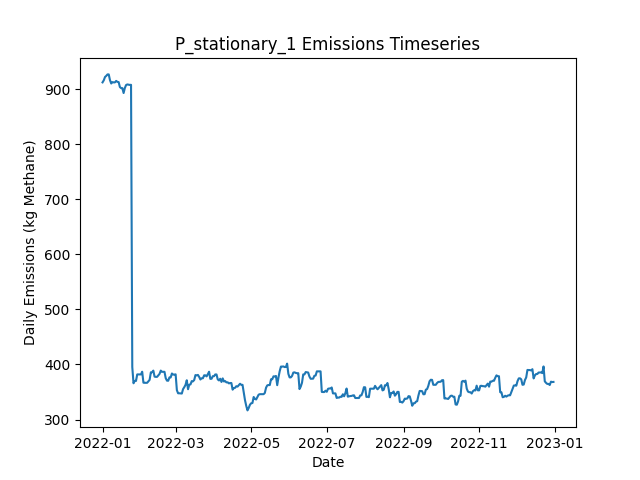

The table this chart was drawn from, first rows:
Date, Daily Emissions (Kg Methane), Daily Mitigable Emissions (Kg Methane), Daily Non-Mitigable Emissions (Kg Methan…, Daily Cost ($), Active Leaks, New Leaks, Leaks Repaired, Leaks Naturally Repaired, Leaks Tagged, Daily Repair Cost ($), Daily Natural Repair Cost ($), stationary Deployment Cost ($), stationary Sites flagged for Follow-Up, stationary Leaks tagged for repair, stationary Sites Visited, stationary Travel Time (Minutes), stationary Survey Time (Minutes), OGI_FU Deployment Cost ($), OGI_FU Sites flagged for Follow-Up, OGI_FU Leaks tagged for repair, OGI_FU Sites Visited, OGI_FU Travel Time (Minutes), OGI_FU Survey Time (Minutes)
2022-01-01, 912.1, 566, 346.1, 6030, 356, 358, 0, 2, 0.00000, 0.00000, 400, 6030, 0, , 10, 0, 0, 0.00000, , 0, 0, 0, 0
2022-01-02, 915.9, 569.8, 346.1, 30, 357, 2, 0, 1, 0.00000, 0.00000, 200, 30, 0, , 10, 0, 0, 0.00000, , 0, 0, 0, 0
2022-01-03, 922, 575.8, 346.1, 30, 358, 1, 0, 0, 0.00000, 0.00000, 0.00000, 30, 0, , 10, 0, 0, 0.00000, , 0, 0, 0, 0
2022-01-04, 923.9, 575.8, 348.1, 30, 359, 2, 0, 1, 0.00000, 0.00000, 200, 30, 0, , 10, 0, 0, 0.00000, , 0, 0, 0, 0
2022-01-05, 926.6, 578.5, 348.1, 30, 360, 1, 0, 0, 0.00000, 0.00000, 0.00000, 30, 0, , 10, 0, 0, 0.00000, , 0, 0, 0, 0
2022-01-06, 926.6, 578.5, 348.1, 30, 360, 0, 0, 0, 0.00000, 0.00000, 0.00000, 30, 0, , 10, 0, 0, 0.00000, , 0, 0, 0, 0
2022-01-07, 916.1, 570.5, 345.7, 30, 358, 1, 0, 1, 0.00000, 0.00000, 200, 30, 0, , 10, 0, 0, 0.00000, , 0, 0, 0, 0
2022-01-08, 910.1, 564.4, 345.7, 30, 356, 0, 0, 2, 0.00000, 0.00000, 400, 30, 0, , 10, 0, 0, 0.00000, , 0, 0, 0, 0
2022-01-09, 912.6, 566.9, 345.7, 30, 356, 1, 0, 1, 0.00000, 0.00000, 200, 30, 0, , 10, 0, 0, 0.00000, , 0, 0, 0, 0
2022-01-10, 912.1, 566.9, 345.2, 3030, 355, 0, 0, 0, 179, 0.00000, 0.00000, 30, 10, , 10, 0, 0, 3000, , 179, 9, 360, 1080
2022-01-11, 912.1, 566.9, 345.2, 530, 355, 0, 0, 0, 14, 0.00000, 0.00000, 30, 0, , 10, 0, 0, 500, , 14, 1, 30, 120
2022-01-12, 914.8, 569.6, 345.2, 30, 356, 1, 0, 0, 0.00000, 0.00000, 0.00000, 30, 0, , 10, 0, 0, 0.00000, , 0, 0, 0, 0
2022-01-13, 913.1, 569.8, 343.3, 30, 356, 1, 0, 0, 0.00000, 0.00000, 0.00000, 30, 0, , 10, 0, 0, 0.00000, , 0, 0, 0, 0
2022-01-14, 912.6, 569.8, 342.8, 30, 355, 0, 0, 0, 0.00000, 0.00000, 0.00000, 30, 0, , 10, 0, 0, 0.00000, , 0, 0, 0, 0
2022-01-15, 903.7, 569.8, 333.9, 30, 354, 0, 0, 0, 0.00000, 0.00000, 0.00000, 30, 0, , 10, 0, 0, 0.00000, , 0, 0, 0, 0
2022-01-16, 901.7, 569.8, 331.9, 30, 353, 0, 0, 0, 0.00000, 0.00000, 0.00000, 30, 0, , 10, 0, 0, 0.00000, , 0, 0, 0, 0
2022-01-17, 901.7, 569.8, 331.9, 30, 353, 0, 0, 0, 0.00000, 0.00000, 0.00000, 30, 0, , 10, 0, 0, 0.00000, , 0, 0, 0, 0
2022-01-18, 892.8, 569.8, 323, 30, 352, 0, 0, 0, 0.00000, 0.00000, 0.00000, 30, 0, , 10, 0, 0, 0.00000, , 0, 0, 0, 0
2022-01-19, 901.9, 578.3, 323.6, 3030, 354, 3, 0, 1, 180, 0.00000, 200, 30, 10, , 10, 0, 0, 3000, , 180, 9, 360, 1080
2022-01-20, 907.3, 583.6, 323.6, 530, 356, 2, 0, 0, 14, 0.00000, 0.00000, 30, 0, , 10, 0, 0, 500, , 14, 1, 30, 120
2022-01-21, 908.4, 583.6, 324.7, 30, 358, 2, 0, 0, 0.00000, 0.00000, 0.00000, 30, 0, , 10, 0, 0, 0.00000, , 0, 0, 0, 0
2022-01-22, 907.9, 583.6, 324.3, 30, 357, 0, 0, 0, 0.00000, 0.00000, 0.00000, 30, 0, , 10, 0, 0, 0.00000, , 0, 0, 0, 0
2022-01-23, 907.5, 583.2, 324.3, 30, 356, 1, 0, 1, 0.00000, 0.00000, 200, 30, 0, , 10, 0, 0, 0.00000, , 0, 0, 0, 0
2022-01-24, 907.7, 583.2, 324.5, 30, 357, 1, 0, 0, 0.00000, 0.00000, 0.00000, 30, 0, , 10, 0, 0, 0.00000, , 0, 0, 0, 0
2022-01-25, 395.4, 69.72, 325.6, 30030, 209, 2, 150, 0, 0.00000, 30000, 0.00000, 30, 0, , 10, 0, 0, 0.00000, , 0, 0, 0, 0
2022-01-26, 365.9, 40.22, 325.6, 2030, 200, 1, 10, 0, 0.00000, 2000, 0.00000, 30, 0, , 10, 0, 0, 0.00000, , 0, 0, 0, 0
2022-01-27, 370.1, 44.47, 325.6, 30, 202, 2, 0, 0, 0.00000, 0.00000, 0.00000, 30, 0, , 10, 0, 0, 0.00000, , 0, 0, 0, 0
2022-01-28, 370.1, 44.47, 325.6, 3030, 202, 0, 0, 0, 44, 0.00000, 0.00000, 30, 10, , 10, 0, 0, 3000, , 44, 9, 360, 1080
2022-01-29, 381.9, 47.37, 334.6, 530, 205, 3, 0, 0, 4, 0.00000, 0.00000, 30, 0, , 10, 0, 0, 500, , 4, 1, 30, 120
2022-01-30, 381.9, 47.37, 334.6, 30, 205, 0, 0, 0, 0.00000, 0.00000, 0.00000, 30, 0, , 10, 0, 0, 0.00000, , 0, 0, 0, 0
2022-01-31, 381.9, 47.37, 334.6, 30, 205, 0, 0, 0, 0.00000, 0.00000, 0.00000, 30, 0, , 10, 0, 0, 0.00000, , 0, 0, 0, 0
2022-02-01, 381.9, 47.37, 334.6, 30, 205, 0, 0, 0, 0.00000, 0.00000, 0.00000, 30, 0, , 10, 0, 0, 0.00000, , 0, 0, 0, 0
2022-02-02, 386.8, 50.28, 336.6, 30, 208, 3, 0, 0, 0.00000, 0.00000, 0.00000, 30, 0, , 10, 0, 0, 0.00000, , 0, 0, 0, 0
2022-02-03, 366.9, 39.33, 327.6, 630, 205, 1, 3, 0, 0.00000, 600, 0.00000, 30, 0, , 10, 0, 0, 0.00000, , 0, 0, 0, 0
2022-02-04, 366.7, 39.1, 327.6, 30, 204, 0, 0, 1, 0.00000, 0.00000, 200, 30, 0, , 10, 0, 0, 0.00000, , 0, 0, 0, 0
2022-02-05, 366.7, 39.1, 327.6, 30, 204, 0, 0, 0, 0.00000, 0.00000, 0.00000, 30, 0, , 10, 0, 0, 0.00000, , 0, 0, 0, 0
2022-02-06, 366.7, 39.1, 327.6, 3030, 204, 0, 0, 0, 43, 0.00000, 0.00000, 30, 10, , 10, 0, 0, 3000, , 43, 9, 360, 1080
2022-02-07, 369.4, 41.78, 327.6, 530, 205, 1, 0, 0, 6, 0.00000, 0.00000, 30, 0, , 10, 0, 0, 500, , 6, 1, 30, 120
2022-02-08, 372.1, 44.47, 327.6, 30, 206, 1, 0, 0, 0.00000, 0.00000, 0.00000, 30, 0, , 10, 0, 0, 0.00000, , 0, 0, 0, 0
2022-02-09, 385.7, 58.1, 327.6, 30, 209, 3, 0, 0, 0.00000, 0.00000, 0.00000, 30, 0, , 10, 0, 0, 0.00000, , 0, 0, 0, 0
2022-02-10, 385.9, 58.32, 327.6, 30, 210, 1, 0, 0, 0.00000, 0.00000, 0.00000, 30, 0, , 10, 0, 0, 0.00000, , 0, 0, 0, 0
2022-02-11, 388.8, 61.23, 327.6, 30, 212, 2, 0, 0, 0.00000, 0.00000, 0.00000, 30, 0, , 10, 0, 0, 0.00000, , 0, 0, 0, 0
2022-02-12, 377.9, 52.73, 325.2, 1030, 206, 1, 5, 0, 0.00000, 1000, 0.00000, 30, 0, , 10, 0, 0, 0.00000, , 0, 0, 0, 0
2022-02-13, 377.5, 52.96, 324.5, 30, 206, 1, 0, 0, 0.00000, 0.00000, 0.00000, 30, 0, , 10, 0, 0, 0.00000, , 0, 0, 0, 0
2022-02-14, 377.5, 52.96, 324.5, 30, 206, 0, 0, 0, 0.00000, 0.00000, 0.00000, 30, 0, , 10, 0, 0, 0.00000, , 0, 0, 0, 0
2022-02-15, 380.2, 55.64, 324.5, 3030, 207, 1, 0, 0, 46, 0.00000, 0.00000, 30, 10, , 10, 0, 0, 3000, , 46, 9, 360, 1080
2022-02-16, 382.8, 58.32, 324.5, 530, 208, 1, 0, 0, 6, 0.00000, 0.00000, 30, 0, , 10, 0, 0, 500, , 6, 1, 30, 120
2022-02-17, 388.9, 64.35, 324.5, 30, 209, 1, 0, 0, 0.00000, 0.00000, 0.00000, 30, 0, , 10, 0, 0, 0.00000, , 0, 0, 0, 0
2022-02-18, 386.7, 64.13, 322.5, 30, 207, 0, 0, 1, 0.00000, 0.00000, 200, 30, 0, , 10, 0, 0, 0.00000, , 0, 0, 0, 0
2022-02-19, 386.7, 64.13, 322.5, 30, 207, 0, 0, 0, 0.00000, 0.00000, 0.00000, 30, 0, , 10, 0, 0, 0.00000, , 0, 0, 0, 0
2022-02-20, 386.7, 64.35, 322.3, 30, 207, 1, 0, 0, 0.00000, 0.00000, 0.00000, 30, 0, , 10, 0, 0, 0.00000, , 0, 0, 0, 0
2022-02-21, 375.1, 63.68, 311.4, 430, 206, 3, 2, 0, 0.00000, 400, 0.00000, 30, 0, , 10, 0, 0, 0.00000, , 0, 0, 0, 0
2022-02-22, 370.7, 61.23, 309.4, 230, 205, 1, 1, 0, 0.00000, 200, 0.00000, 30, 0, , 10, 0, 0, 0.00000, , 0, 0, 0, 0
2022-02-23, 370.4, 61, 309.4, 30, 204, 0, 0, 1, 0.00000, 0.00000, 200, 30, 0, , 10, 0, 0, 0.00000, , 0, 0, 0, 0
2022-02-24, 376.5, 67.03, 309.4, 3030, 205, 1, 0, 0, 45, 0.00000, 0.00000, 30, 10, , 10, 0, 0, 3000, , 45, 9, 360, 1080
2022-02-25, 376.5, 67.03, 309.4, 530, 205, 0, 0, 0, 6, 0.00000, 0.00000, 30, 0, , 10, 0, 0, 500, , 6, 1, 30, 120
2022-02-26, 383.6, 74.19, 309.4, 30, 207, 3, 0, 0, 0.00000, 0.00000, 0.00000, 30, 0, , 10, 0, 0, 0.00000, , 0, 0, 0, 0
2022-02-27, 381.7, 74.19, 307.5, 30, 206, 0, 0, 0, 0.00000, 0.00000, 0.00000, 30, 0, , 10, 0, 0, 0.00000, , 0, 0, 0, 0
2022-02-28, 381.7, 74.19, 307.5, 30, 206, 0, 0, 0, 0.00000, 0.00000, 0.00000, 30, 0, , 10, 0, 0, 0.00000, , 0, 0, 0, 0
2022-03-01, 382.1, 74.63, 307.5, 30, 207, 1, 0, 0, 0.00000, 0.00000, 0.00000, 30, 0, , 10, 0, 0, 0.00000, , 0, 0, 0, 0
... 305 more rows
